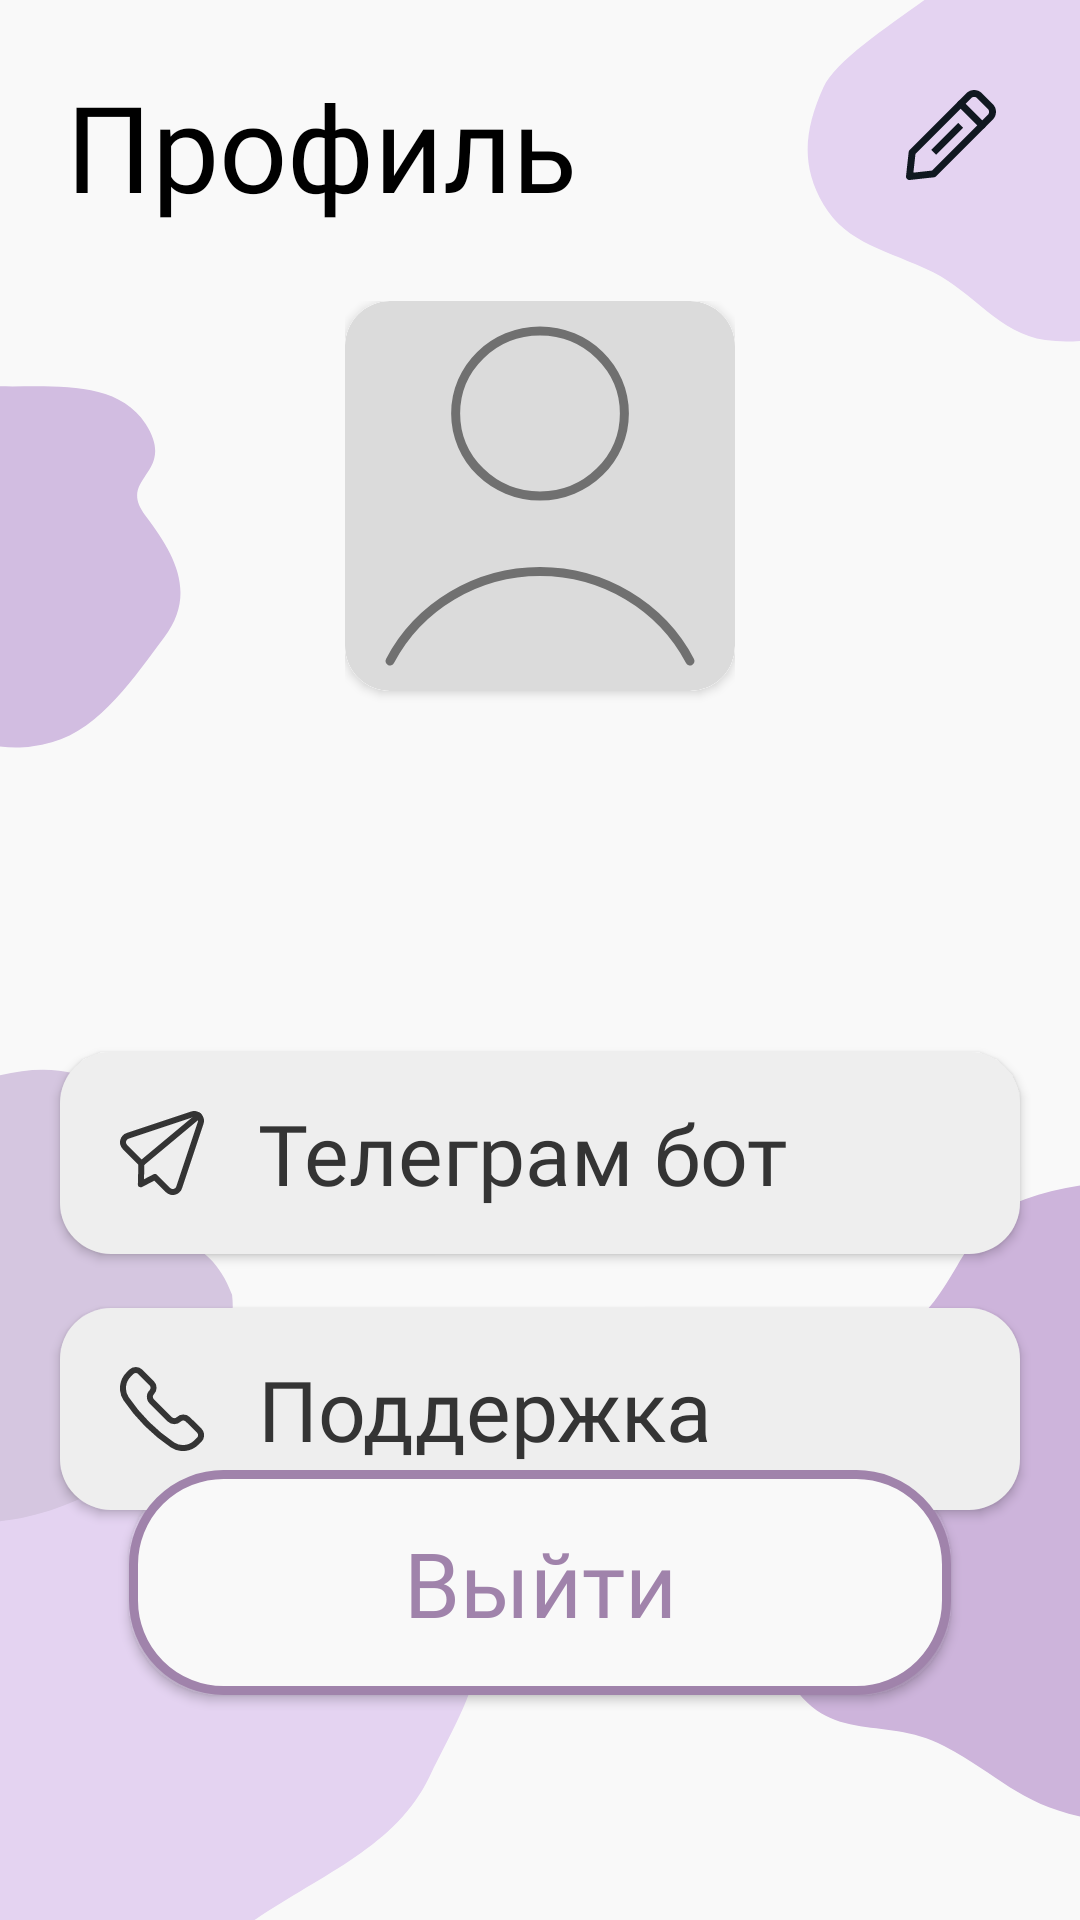

Produce the Android XML layout that renders to this screen, including the resource entries it uses.
<!-- AndroidManifest.xml: application theme SplashTheme -->
<!-- res/layout/fragment_account.xml -->
<?xml version="1.0" encoding="utf-8"?>
<androidx.constraintlayout.widget.ConstraintLayout xmlns:android="http://schemas.android.com/apk/res/android"
    xmlns:app="http://schemas.android.com/apk/res-auto"
    xmlns:tools="http://schemas.android.com/tools"
    android:layout_width="match_parent"
    android:layout_height="match_parent"
    android:background="@drawable/account_main_screen"
    tools:context=".LikeFragment"
    android:id="@+id/account_fragment">

    <LinearLayout
        android:id="@+id/linearLayout"
        android:layout_width="match_parent"
        android:layout_height="wrap_content"
        android:orientation="horizontal"
        app:layout_constraintEnd_toEndOf="parent"
        app:layout_constraintStart_toStartOf="parent"
        app:layout_constraintTop_toTopOf="parent">

        <TextView
            android:layout_width="wrap_content"
            android:layout_height="wrap_content"
            android:layout_weight="1"
            android:layout_marginStart="22dp"
            android:layout_marginTop="22dp"
            android:fontFamily="@font/montserrat_semibold"
            android:text="@string/profile"
            android:textAllCaps="false"
            android:textColor="@color/black"
            android:textSize="40sp"
            app:layout_constraintStart_toStartOf="parent"
            app:layout_constraintTop_toTopOf="parent" />

        <ImageButton
            android:id="@+id/update_profile"
            android:layout_width="46dp"
            android:layout_height="46dp"
            android:gravity="end"
            android:layout_marginEnd="20dp"
            android:layout_marginTop="22dp"
            android:background="?attr/selectableItemBackgroundBorderless"
            app:srcCompat="@drawable/edit_button" />

    </LinearLayout>

    <LinearLayout
        android:id="@+id/linearLayout2"
        android:layout_width="wrap_content"
        android:layout_height="wrap_content"
        android:layout_marginTop="25dp"
        android:orientation="vertical"
        app:layout_constraintEnd_toEndOf="parent"
        app:layout_constraintStart_toStartOf="parent"
        app:layout_constraintTop_toBottomOf="@+id/linearLayout">

        <androidx.cardview.widget.CardView
            android:layout_width="wrap_content"
            android:layout_height="wrap_content"
            android:layout_gravity="center"
            app:cardCornerRadius="15dp">

            <ImageView
                android:id="@+id/roundedImageView"
                android:layout_width="match_parent"
                android:layout_height="match_parent"
                android:background="@color/white"
                android:scaleType="centerCrop"
                android:src="@drawable/photo_image_profile" />
        </androidx.cardview.widget.CardView>

        <TextView
            android:id="@+id/name_textView"
            android:layout_width="wrap_content"
            android:layout_height="match_parent"
            android:layout_gravity="center"
            android:fontFamily="@font/montserrat_semibold"
            android:textAllCaps="false"
            android:textColor="@color/black2"
            android:textSize="36sp"
            android:layout_marginBottom="5dp"/>

        <TextView
            android:id="@+id/email_textView"
            android:layout_width="wrap_content"
            android:layout_height="match_parent"
            android:layout_gravity="center"
            android:fontFamily="@font/montserrat_medium"
            android:textAllCaps="false"
            android:textColor="@color/gray5"
            android:textSize="18sp"
            android:layout_marginBottom="5dp"/>

        <TextView
            android:id="@+id/city_textView"
            android:layout_width="wrap_content"
            android:layout_height="match_parent"
            android:layout_gravity="center"
            android:fontFamily="@font/montserrat_medium"
            android:textAllCaps="false"
            android:textColor="@color/gray5"
            android:textSize="17sp" />
    </LinearLayout>

    <androidx.appcompat.widget.AppCompatButton
        android:id="@+id/tgBotButton"
        style="@style/GreyButton"
        android:layout_marginTop="15dp"
        android:autoLink="web"
        android:drawableLeft="@drawable/telegram_bot_icon"
        android:text="@string/telegram_bot"
        app:layout_constraintEnd_toEndOf="parent"
        app:layout_constraintStart_toStartOf="parent"
        app:layout_constraintTop_toBottomOf="@+id/linearLayout2" />

    <androidx.appcompat.widget.AppCompatButton
        android:id="@+id/supButton"
        style="@style/GreyButton"
        android:autoLink="phone"
        android:drawableLeft="@drawable/phone_icon"
        android:text="@string/support"
        android:layout_marginTop="18dp"
        app:layout_constraintEnd_toEndOf="parent"
        app:layout_constraintStart_toStartOf="parent"
        app:layout_constraintTop_toBottomOf="@+id/tgBotButton" />

    <androidx.appcompat.widget.AppCompatButton
        android:id="@+id/button_sign_out"
        style="@style/LightButton"
        android:layout_width="274dp"
        android:layout_marginBottom="75dp"
        android:text="@string/sign_out"
        android:textSize="30sp"
        app:layout_constraintBottom_toBottomOf="parent"
        app:layout_constraintEnd_toEndOf="parent"
        app:layout_constraintStart_toStartOf="parent" />

</androidx.constraintlayout.widget.ConstraintLayout>
<!-- resources referenced by this layout -->
<resources>
  <color name="black">#FF000000</color>
  <color name="black2">#313131</color>
  <color name="gray5">#707070</color>
  <color name="white">#FFFFFFFF</color>
  <string name="profile">Профиль</string>
  <string name="sign_out">Выйти</string>
  <string name="support">Поддержка</string>
  <string name="telegram_bot">Телеграм бот</string>
  <style name="GreyButton">
          <item name="android:layout_width">320dp</item>
          <item name="android:layout_height">wrap_content</item>
          <item name="android:background">@drawable/custom_button_in_profile</item>
          <item name="android:drawablePadding">18dp</item>
          <item name="android:textAllCaps">false</item>
          <item name="android:fontFamily">@font/montserrat_medium</item>
          <item name="android:gravity">left</item>
          <item name="android:textSize">28sp</item>
          <item name="android:textColor">@color/black3</item>
      </style>
  <style name="LightButton">
          <item name="android:layout_height">75dp</item>
          <item name="android:background">@drawable/custom_light_button</item>
          <item name="android:textAllCaps">false</item>
          <item name="android:fontFamily">@font/montserrat_medium</item>
          <item name="android:textColor">@color/dark_purple</item>
      </style>
  <style name="SplashTheme" parent="RuTripTheme">
          <item name="android:windowBackground">@drawable/loading_activity</item>
      </style>
  <!-- drawable custom_button_in_profile (drawable) -->
  <?xml version="1.0" encoding="utf-8"?>
  <ripple xmlns:android="http://schemas.android.com/apk/res/android" android:color="@color/gray5">
      <item>
          <shape android:shape="rectangle">
              <corners android:radius="17dp"/>
              <solid android:color="@color/gray4"/>
              <padding
                  android:bottom="15dp"
                  android:top="15dp"
                  android:left="20dp"/>
          </shape>
      </item>
  </ripple>
  <color name="black3">#343434</color>
  <!-- drawable custom_light_button (drawable) -->
  <?xml version="1.0" encoding="utf-8"?>
  <ripple xmlns:android="http://schemas.android.com/apk/res/android" android:color="@color/main_color">
  <item>
      <shape android:shape="rectangle">
          <stroke
              android:color="@color/dark_purple"
              android:width="3dp"/>
          <corners android:radius="30dp"/>
          <solid android:color="@color/main_color"/>
          <padding
              android:bottom="10dp"
              android:top="10dp"
              android:left="5dp"
              android:right="5dp"/>
      </shape>
  </item>
  </ripple>
  <color name="dark_purple">#A083AB</color>
  <style name="RuTripTheme" parent="Theme.MaterialComponents.DayNight.NoActionBar">
          
          <item name="colorPrimary">@color/purple_500</item>
          <item name="colorPrimaryVariant">@color/purple_700</item>
          <item name="colorOnPrimary">@color/white</item>
          
          <item name="colorSecondary">@color/teal_200</item>
          <item name="colorSecondaryVariant">@color/teal_700</item>
          <item name="colorOnSecondary">@color/black</item>
          
          <item name="android:statusBarColor">?attr/colorPrimaryVariant</item>
          
          <item name="windowNoTitle">true</item>
          <item name="android:windowFullscreen">true</item>
      </style>
  <!-- drawable loading_activity (drawable) -->
  <?xml version="1.0" encoding="utf-8"?>
  <layer-list xmlns:android="http://schemas.android.com/apk/res/android">
      <item android:drawable="@drawable/first_screen"/>
  </layer-list>
  <color name="gray4">#EEEEEE</color>
  <color name="main_color">#F9F9F9</color>
  <color name="purple_500">#FF6200EE</color>
  <color name="purple_700">#FF3700B3</color>
  <color name="teal_200">#FF03DAC5</color>
  <color name="teal_700">#FF018786</color>
</resources>
